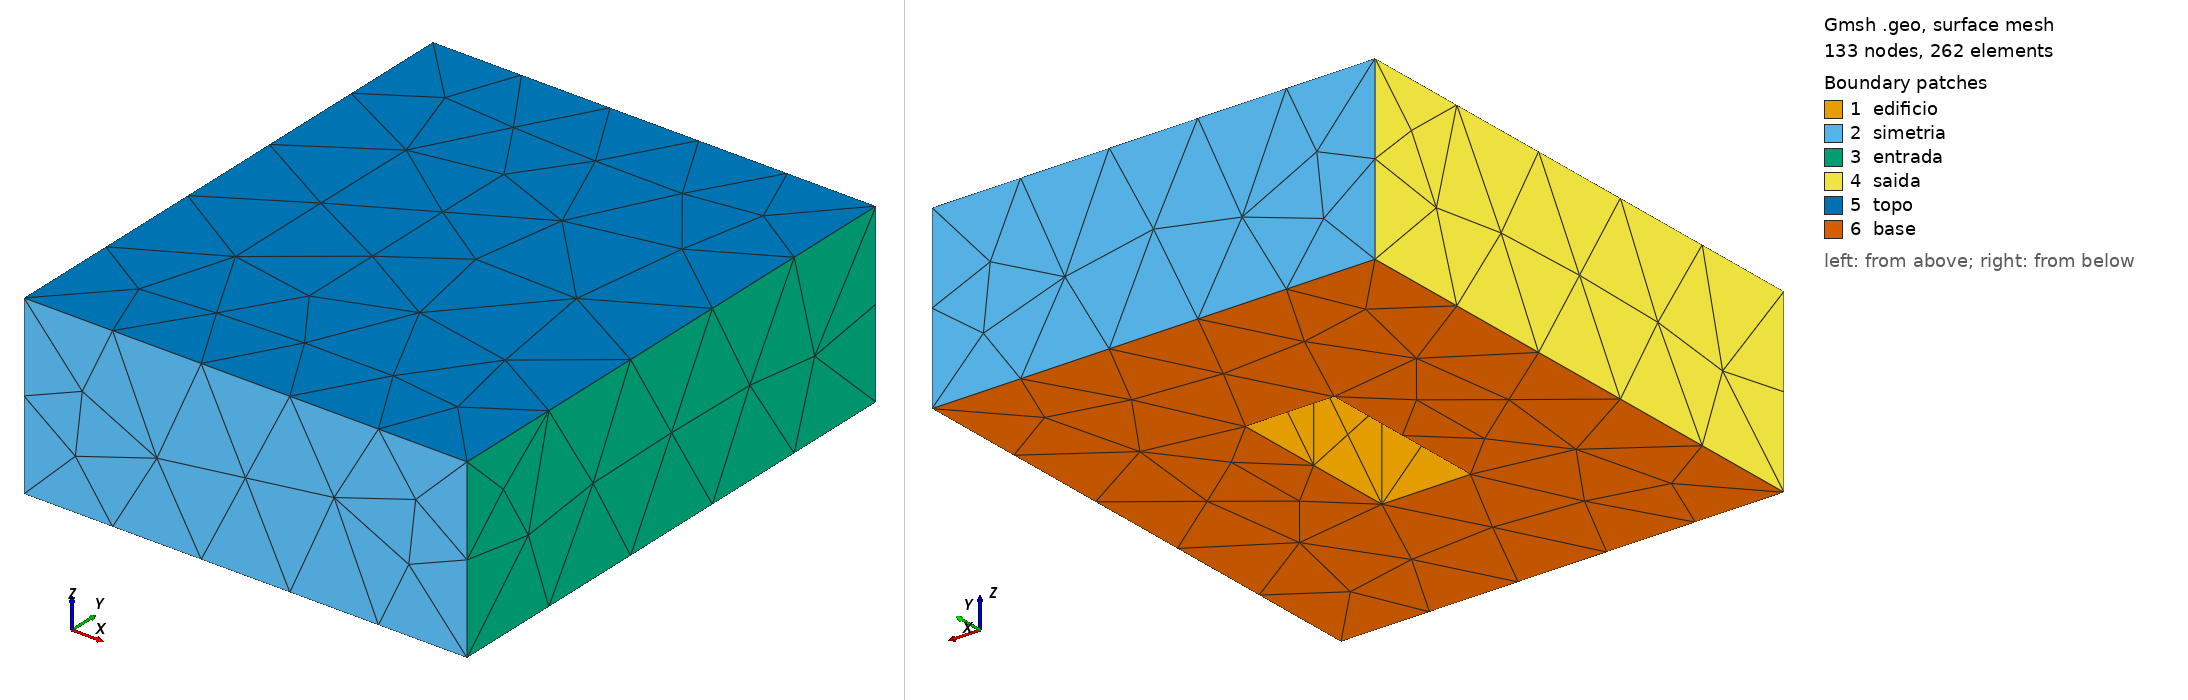

Gmsh geometry script, surface-meshed: 133 nodes, 262 surface elements. Boundary patches (legend numbers): 1 edificio, 2 simetria, 3 entrada, 4 saida, 5 topo, 6 base. Left view from above one corner, right view from below the opposite corner. Legend entries are the model's physical surfaces. The drawing asked Gmsh for element sizes between 1% and 20% of the model's largest extent; the script's own settings can give other sizes.

=== Building.geo (drawn) ===
// Gmsh project created on Tue Jul 09 21:41:58 2024
SetFactory("OpenCASCADE");
hmaior = 300;
hmenor = 100;
//pontos face inferior
Point(1) = {0, 0, 0, hmaior};
Point(2) = {50, 0, 0, hmaior};
Point(3) = {50, 60, 0, hmaior};
Point(4) = {0, 60, 0, hmaior};
Point(5) = {20, 20, 0, hmaior};
Point(6) = {30, 20, 0, hmaior};
Point(7) = {30, 40, 0, hmaior};
Point(8) = {20, 40, 0, hmaior};

Line(1) = {1, 2};
Line(2) = {2, 3};
Line(3) = {3, 4};
Line(4) = {4, 1};
//Line Loop(1) = {1,2,3,4};
//Plane Surface (1) = {1};
//face inferior maior
Line(5) = {5,6 };
Line(6) = {6,7 };
Line(7) = {7,8 };
Line(8) = {8,5 };
//Line Loop(2) = {5,6,7,8};
//Plane Surface (2) = {2};
//face inferior menor
//Plane Surface (1) = {1,2}; remover 1 e 2 e deixar esse (maior menos menor)

//pontos face superior
Point(9) = {0, 0, 20, hmaior};
Point(10) = {50, 0, 20, hmaior};
Point(11) = {50, 60, 20, hmaior};
Point(12) = {0, 60, 20, hmaior};
Point(13) = {20, 20, 10, hmenor};
Point(14) = {30, 20, 10, hmenor};
Point(15) = {30, 40, 10, hmenor};
Point(16) = {20, 40, 10, hmenor};

Line(9) = {9,10};
Line(10) = {10, 11};
Line(11) = {11, 12};
Line(12) = {12, 9};
//Line Loop(3) = {9,10,11,12};
//Plane Surface (3) = {3};
//face superior maior

Line(13) = {13,14 };
Line(14) = {14,15 };
Line(15) = {15,16 };
Line(16) = {16,13 };
//Line Loop(4) = {13,14,15,16};
//Plane Surface (4) = {4};
//face superior menor

Line(17) = {1, 9};
Line(18) = {2, 10};
Line(19) = {3, 11};
Line(20) = {4, 12};
//Line Loop(5) = {17,9,18,1};
//Plane Surface (5) = {5};
//face frente maior

Line(21) = {5, 13};
Line(22) = {6, 14};
Line(23) = {7, 15};
Line(24) = {8, 16};
//Line Loop(6) = {21,13,-22,-5};
//Plane Surface (6) = {6};
//face frente menor





//+
Curve Loop(1) = {13, -22, -5, 21};
//+
Plane Surface(1) = {1};
//+
Curve Loop(2) = {16, -21, -8, 24};
//+
Plane Surface(2) = {2};
//+
Curve Loop(3) = {14, -23, -6, 22};
//+
Plane Surface(3) = {3};
//+
Curve Loop(4) = {15, -24, -7, 23};
//+
Plane Surface(4) = {4};
//+
Curve Loop(5) = {16, 13, 14, 15};
//+
Plane Surface(5) = {5};
//+
Curve Loop(6) = {20, -11, -19, 3};
//+
Plane Surface(6) = {6};
//+
Curve Loop(7) = {19, -10, -18, 2};
//+
Plane Surface(7) = {7};
//+
Curve Loop(8) = {18, -9, -17, 1};
//+
Plane Surface(8) = {8};
//+
Curve Loop(9) = {17, -12, -20, 4};
//+
Plane Surface(9) = {9};
//+
Curve Loop(10) = {9, 10, 11, 12};
//+
Plane Surface(10) = {10};
//+
Curve Loop(11) = {2, 3, 4, 1};
//+
Curve Loop(12) = {6, 7, 8, 5};
//+
Plane Surface(11) = {11, 12};
//+
Show "*";
//+
Show "*";
//+
Surface Loop(1) = {10, 8, 7, 6, 9, 11, 1, 5, 2, 4, 3};
//+
Volume(1) = {1};
//+
Surface Loop(2) = {7, 6, 9, 8, 10, 11, 1, 5, 2, 4, 3};
//+
Physical Surface("edificio", 25) = {4, 2, 5, 3, 1};
//+
Physical Surface("entrada", 26) = {7};
//+
Physical Surface("saida", 27) = {9};
//+
Physical Surface("simetria", 28) = {6, 8};
//+
Physical Surface("topo", 29) = {10};
//+
Physical Surface("base", 30) = {11};
//+
Physical Volume("fluido", 31) = {1};
